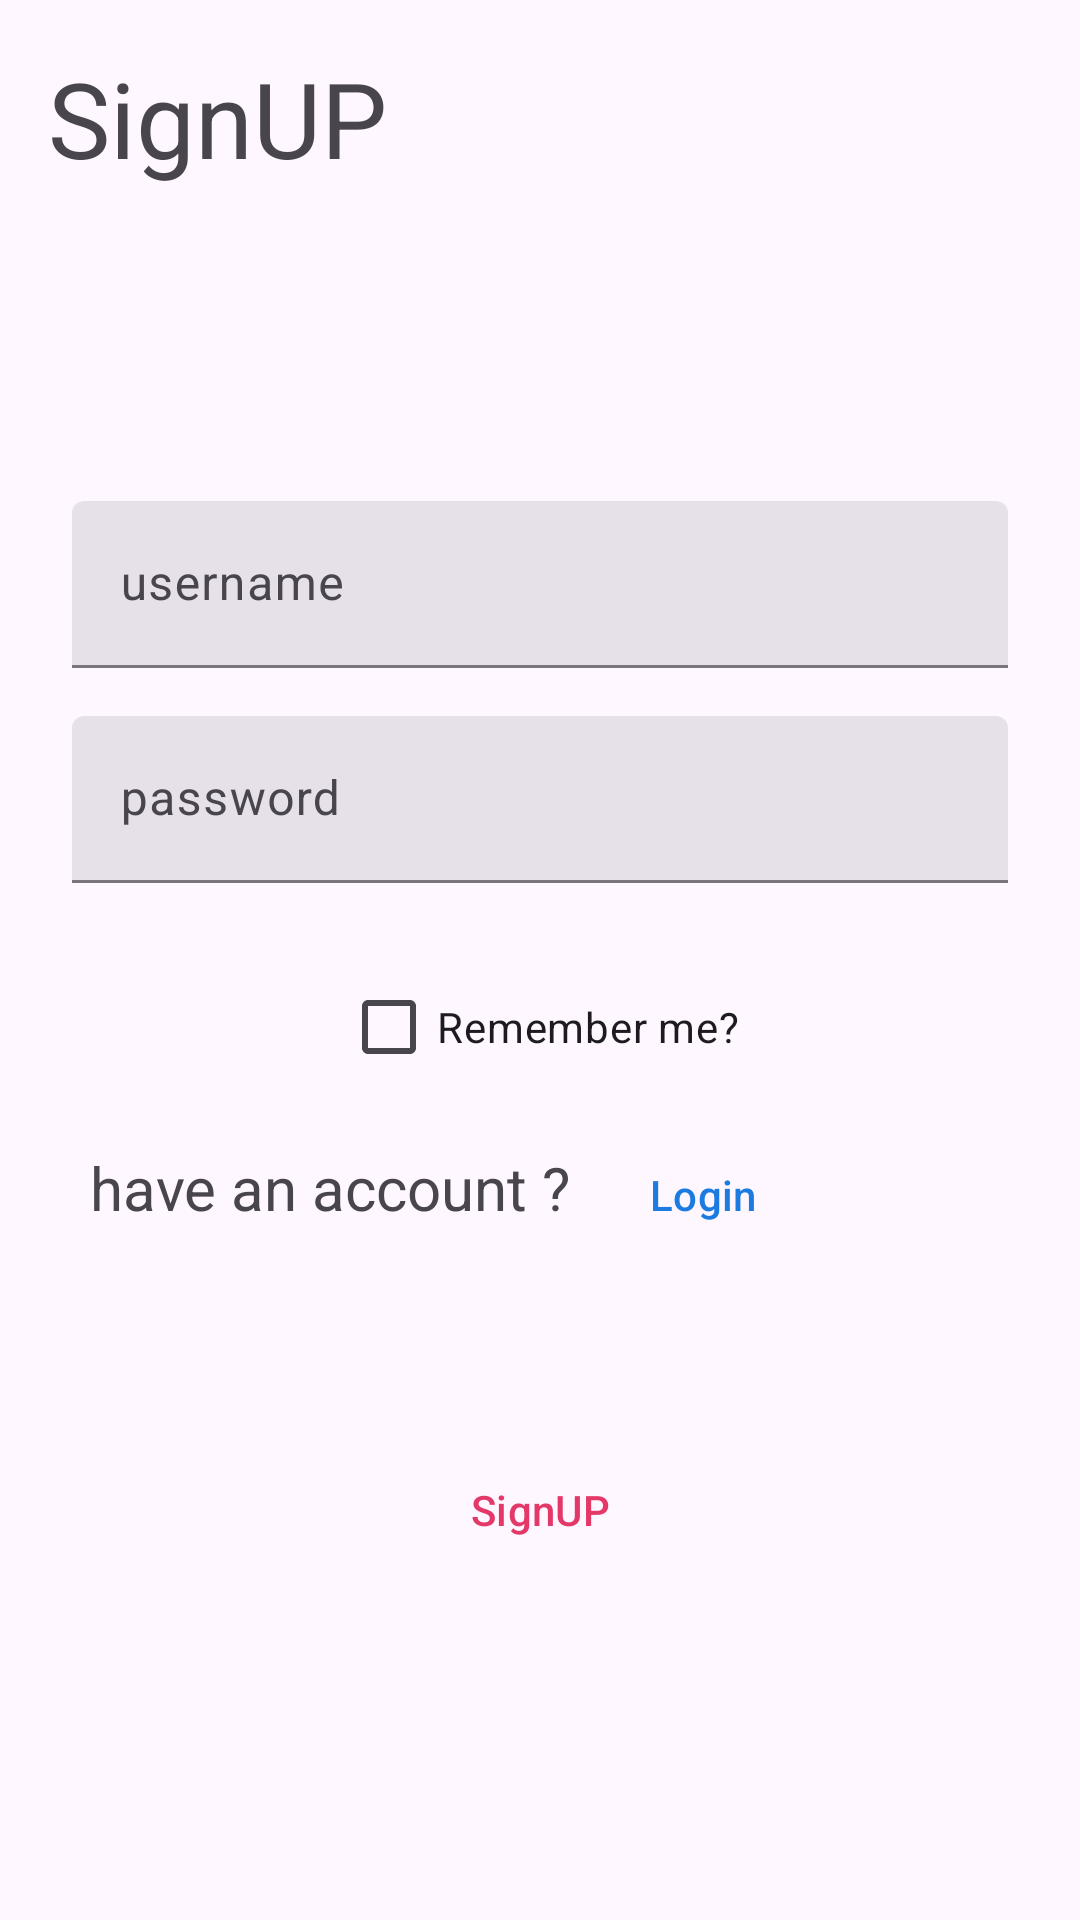

Reconstruct the res/layout file that produces this screen, plus the resources it refers to.
<!-- AndroidManifest.xml: application theme Theme.ItiProject -->
<!-- res/layout/content_signup.xml -->
<?xml version="1.0" encoding="utf-8"?>
<layout xmlns:android="http://schemas.android.com/apk/res/android"
    xmlns:app="http://schemas.android.com/apk/res-auto"
    xmlns:tools="http://schemas.android.com/tools">


    <androidx.constraintlayout.widget.ConstraintLayout
        android:id="@+id/ConstraintLayoutSignup"
        android:layout_width="match_parent"
        android:layout_height="match_parent"
        tools:context=".Authentication.AuthenticationFragment">


        <com.google.android.material.textview.MaterialTextView
            android:id="@+id/textView"
            android:layout_width="wrap_content"
            android:layout_height="wrap_content"
            android:layout_gravity="center"
            android:layout_marginStart="16dp"
            android:layout_marginTop="16dp"
            android:text="@string/sign_up"
            android:textSize="35sp"
            app:layout_constraintBottom_toBottomOf="parent"
            app:layout_constraintEnd_toEndOf="parent"
            app:layout_constraintHorizontal_bias="0.0"
            app:layout_constraintStart_toStartOf="parent"
            app:layout_constraintTop_toTopOf="parent"
            app:layout_constraintVertical_bias="0.0" />

        <com.google.android.material.textfield.TextInputLayout
            android:id="@+id/textInputLayout"
            style="@style/Widget.Material3.TextInputLayout.FilledBox"
            android:layout_width="match_parent"
            android:layout_height="wrap_content"
            android:layout_marginStart="24dp"
            android:layout_marginEnd="24dp"
            android:hint="@string/username"
            app:layout_constraintBottom_toBottomOf="parent"
            app:layout_constraintEnd_toEndOf="parent"
            app:layout_constraintStart_toStartOf="parent"
            app:layout_constraintTop_toBottomOf="@+id/textView"
            app:layout_constraintVertical_bias="0.19999999">

            <com.google.android.material.textfield.TextInputEditText
                android:id="@+id/username_label"
                android:layout_width="match_parent"
                android:layout_height="wrap_content"
                android:layout_gravity="center"
                android:autofillHints="username"
                android:ems="10"
                android:inputType="textEmailAddress" />
        </com.google.android.material.textfield.TextInputLayout>


        <com.google.android.material.textfield.TextInputLayout
            android:id="@+id/textInputLayout2"
            style="@style/Widget.Material3.TextInputLayout.FilledBox"
            android:layout_width="match_parent"
            android:layout_height="wrap_content"
            android:layout_marginStart="24dp"
            android:layout_marginTop="16dp"
            android:layout_marginEnd="24dp"
            android:hint="@string/password"
            app:layout_constraintBottom_toBottomOf="parent"
            app:layout_constraintEnd_toEndOf="parent"
            app:layout_constraintStart_toStartOf="parent"
            app:layout_constraintTop_toBottomOf="@+id/textInputLayout"
            app:layout_constraintVertical_bias="0.0">

            <com.google.android.material.textfield.TextInputEditText
                android:id="@+id/password_label"
                android:layout_width="match_parent"
                android:layout_height="wrap_content"
                android:layout_gravity="center"
                android:autofillHints="password"
                android:ems="10"
                android:inputType="textPassword" />
        </com.google.android.material.textfield.TextInputLayout>


        <com.google.android.material.checkbox.MaterialCheckBox
            android:id="@+id/checkBox"
            android:layout_width="wrap_content"
            android:layout_height="wrap_content"
            android:layout_gravity="center"
            android:layout_marginTop="24dp"
            android:text="@string/remember_me"
            app:layout_constraintBottom_toBottomOf="parent"
            app:layout_constraintEnd_toEndOf="parent"
            app:layout_constraintStart_toStartOf="parent"
            app:layout_constraintTop_toBottomOf="@+id/textInputLayout2"
            app:layout_constraintVertical_bias="0.0" />

        <com.google.android.material.textview.MaterialTextView
            android:layout_width="wrap_content"
            android:layout_height="wrap_content"
            android:layout_marginTop="16dp"
            android:text="@string/have_an_account"
            android:textSize="20sp"
            app:layout_constraintBottom_toTopOf="@+id/signUpBtn"
            app:layout_constraintEnd_toStartOf="@+id/logIn"
            app:layout_constraintHorizontal_bias="1.0"
            app:layout_constraintStart_toStartOf="parent"
            app:layout_constraintTop_toBottomOf="@+id/checkBox"
            app:layout_constraintVertical_bias="0.0" />

        <com.google.android.material.button.MaterialButton
            android:id="@+id/logIn"
            android:layout_width="wrap_content"
            android:layout_height="wrap_content"
            android:layout_gravity="center"
            android:layout_marginTop="8dp"
            android:background="@drawable/round3_button"
            android:text="@string/login"
            android:textColor="@color/azure"
            app:layout_constraintBottom_toTopOf="@+id/signUpBtn"
            app:layout_constraintEnd_toEndOf="parent"
            app:layout_constraintHorizontal_bias="0.7"
            app:layout_constraintStart_toStartOf="parent"
            app:layout_constraintTop_toBottomOf="@+id/checkBox"
            app:layout_constraintVertical_bias="0.0" />

        <com.google.android.material.button.MaterialButton
            android:id="@+id/signUpBtn"
            android:layout_width="wrap_content"
            android:layout_height="wrap_content"
            android:layout_gravity="center"
            android:background="@drawable/round3_button"
            android:text="@string/sign_up"
            android:textColor="@color/pink"
            app:layout_constraintBottom_toBottomOf="parent"
            app:layout_constraintEnd_toEndOf="parent"
            app:layout_constraintStart_toStartOf="parent"
            app:layout_constraintTop_toBottomOf="@+id/checkBox" />

    </androidx.constraintlayout.widget.ConstraintLayout>
</layout>
<!-- resources referenced by this layout -->
<resources>
  <color name="azure">#1C7BE1</color>
  <color name="pink">#E33868</color>
  <string name="have_an_account">have an account ?</string>
  <string name="login">Login</string>
  <string name="password">password</string>
  <string name="remember_me">Remember me?</string>
  <string name="sign_up">SignUP</string>
  <string name="username">username</string>
  <color name="primaryColor">#ffffff</color>
  <color name="primaryDarkColor">#cccccc</color>
  <color name="primaryLightColor">#5A5A5A</color>
  <color name="secondaryColor">#4fc3f7</color>
  <color name="secondaryDarkColor">#0093c4</color>
  <color name="white">#FFFFFFFF</color>
</resources>
